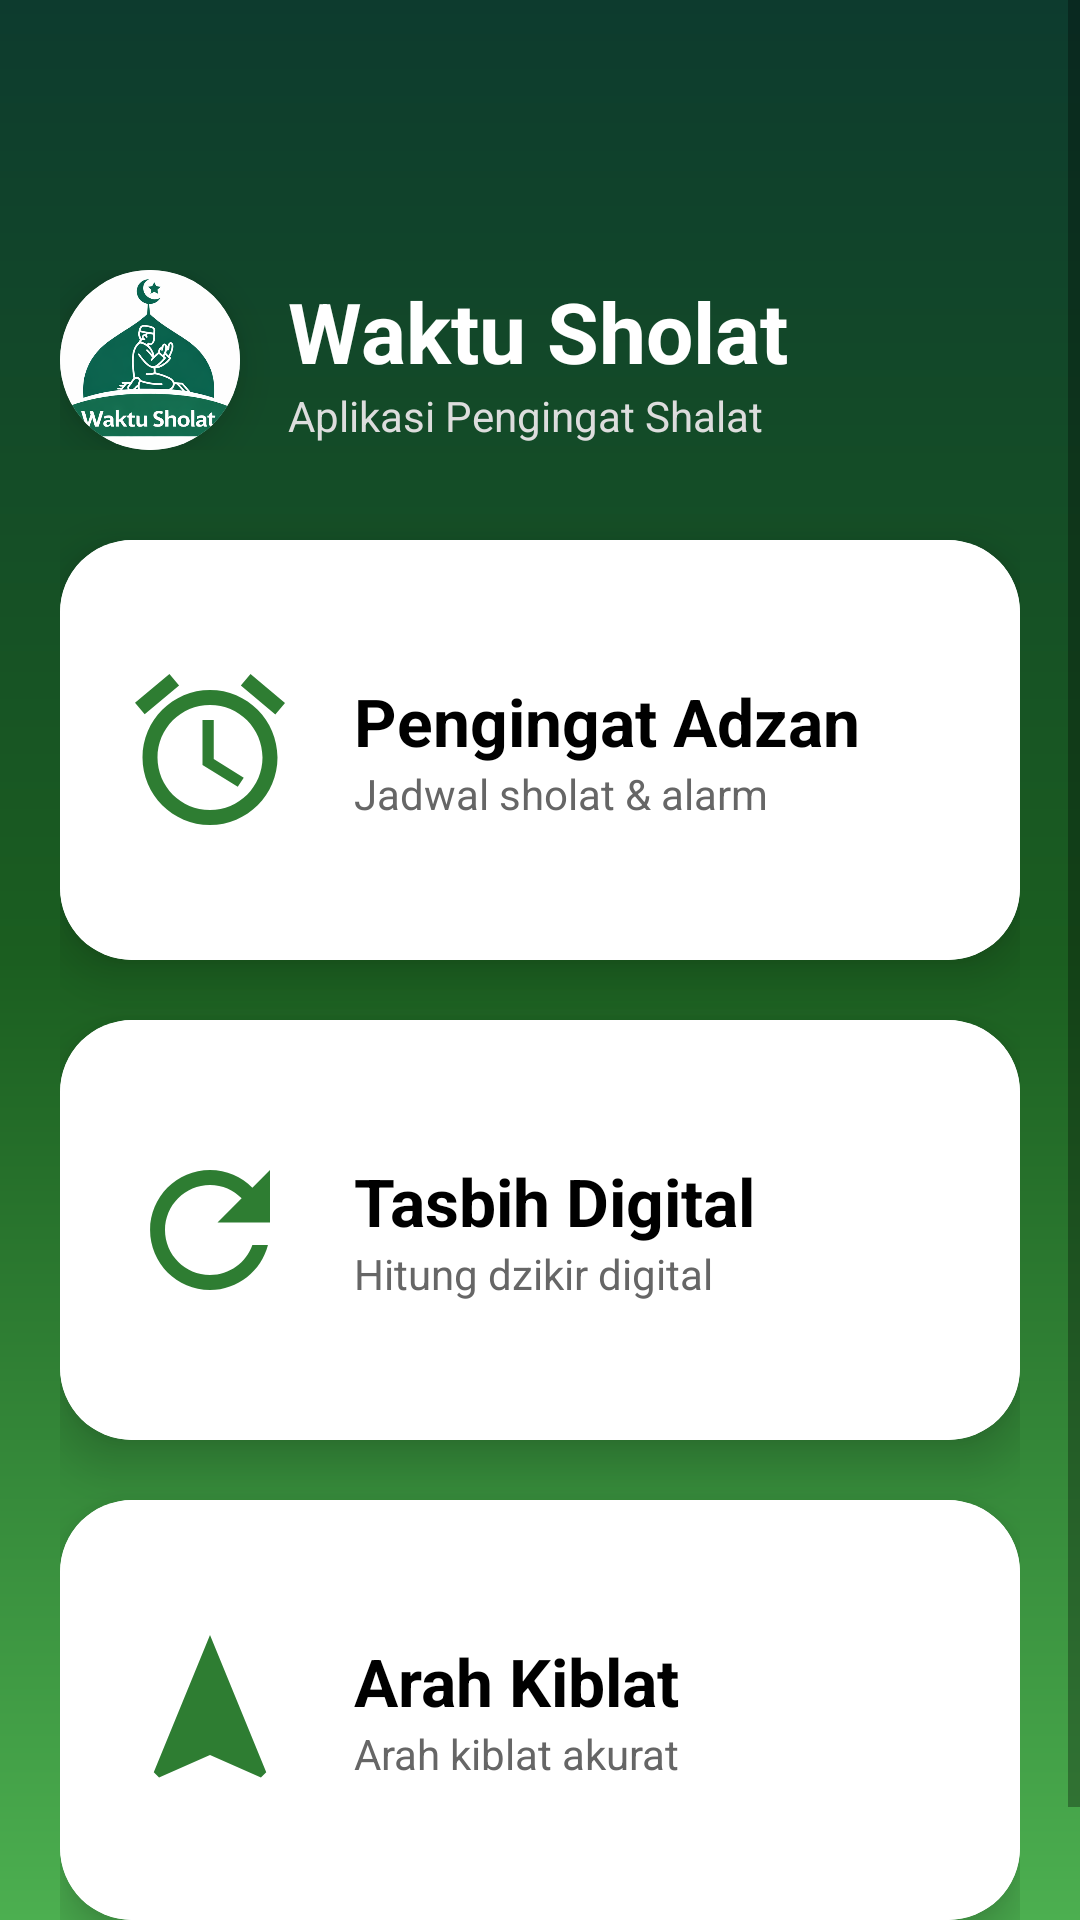

The Android layout XML behind this screen, and the referenced resources:
<!-- AndroidManifest.xml: application theme Theme.WaktuSholat -->
<!-- res/layout/activity_main.xml -->
<?xml version="1.0" encoding="utf-8"?>
<ScrollView xmlns:android="http://schemas.android.com/apk/res/android"
    xmlns:app="http://schemas.android.com/apk/res-auto"
    android:layout_width="match_parent"
    android:layout_height="match_parent"
    android:background="@drawable/bg_main">

    <LinearLayout
        android:layout_width="match_parent"
        android:layout_height="wrap_content"
        android:orientation="vertical"
        android:padding="20dp"
        android:layout_marginTop="70dp">

        
        <LinearLayout
            android:layout_width="match_parent"
            android:layout_height="wrap_content"
            android:orientation="horizontal"
            android:gravity="center_vertical"
            android:layout_marginBottom="30dp">

            
            <androidx.cardview.widget.CardView
                android:layout_width="60dp"
                android:layout_height="60dp"
                app:cardCornerRadius="100dp"
                app:cardElevation="10dp">

                <ImageView
                    android:layout_width="match_parent"
                    android:layout_height="match_parent"
                    android:src="@drawable/ic_logo"
                    android:scaleType="centerCrop" />

            </androidx.cardview.widget.CardView>

            
            <LinearLayout
                android:layout_width="wrap_content"
                android:layout_height="wrap_content"
                android:orientation="vertical"
                android:layout_marginStart="16dp">

                <TextView
                    android:layout_width="wrap_content"
                    android:layout_height="wrap_content"
                    android:text="Waktu Sholat"
                    android:textColor="#FFFFFF"
                    android:textStyle="bold"
                    android:textSize="28sp" />

                <TextView
                    android:layout_width="wrap_content"
                    android:layout_height="wrap_content"
                    android:text="Aplikasi Pengingat Shalat"
                    android:textColor="#DDDDDD"
                    android:textSize="14sp" />

            </LinearLayout>

        </LinearLayout>

        
        <androidx.cardview.widget.CardView
            android:id="@+id/menuAdzan"
            android:layout_width="match_parent"
            android:layout_height="140dp"
            android:layout_marginBottom="20dp"
            app:cardCornerRadius="24dp"
            app:cardElevation="10dp">

            <LinearLayout
                android:layout_width="match_parent"
                android:layout_height="match_parent"
                android:orientation="horizontal"
                android:gravity="center_vertical"
                android:padding="20dp"
                android:background="#FFFFFF">

                <ImageView
                    android:layout_width="60dp"
                    android:layout_height="60dp"
                    android:src="@drawable/ic_menu_adzan" />

                <LinearLayout
                    android:layout_width="wrap_content"
                    android:layout_height="wrap_content"
                    android:orientation="vertical"
                    android:layout_marginStart="18dp">

                    <TextView
                        android:layout_width="wrap_content"
                        android:layout_height="wrap_content"
                        android:text="Pengingat Adzan"
                        android:textStyle="bold"
                        android:textSize="22sp"
                        android:textColor="#000000" />

                    <TextView
                        android:layout_width="wrap_content"
                        android:layout_height="wrap_content"
                        android:text="Jadwal sholat &amp; alarm"
                        android:textSize="14sp"
                        android:textColor="#666666" />

                </LinearLayout>

            </LinearLayout>

        </androidx.cardview.widget.CardView>

        
        <androidx.cardview.widget.CardView
            android:id="@+id/menuTasbih"
            android:layout_width="match_parent"
            android:layout_height="140dp"
            android:layout_marginBottom="20dp"
            app:cardCornerRadius="24dp"
            app:cardElevation="10dp">

            <LinearLayout
                android:layout_width="match_parent"
                android:layout_height="match_parent"
                android:orientation="horizontal"
                android:gravity="center_vertical"
                android:padding="20dp"
                android:background="#FFFFFF">

                <ImageView
                    android:layout_width="60dp"
                    android:layout_height="60dp"
                    android:src="@drawable/ic_menu_tasbih" />

                <LinearLayout
                    android:layout_width="wrap_content"
                    android:layout_height="wrap_content"
                    android:orientation="vertical"
                    android:layout_marginStart="18dp">

                    <TextView
                        android:layout_width="wrap_content"
                        android:layout_height="wrap_content"
                        android:text="Tasbih Digital"
                        android:textStyle="bold"
                        android:textSize="22sp"
                        android:textColor="#000000" />

                    <TextView
                        android:layout_width="wrap_content"
                        android:layout_height="wrap_content"
                        android:text="Hitung dzikir digital"
                        android:textSize="14sp"
                        android:textColor="#666666" />

                </LinearLayout>

            </LinearLayout>

        </androidx.cardview.widget.CardView>

        
        <androidx.cardview.widget.CardView
            android:id="@+id/menuKiblat"
            android:layout_width="match_parent"
            android:layout_height="140dp"
            android:layout_marginBottom="20dp"
            app:cardCornerRadius="24dp"
            app:cardElevation="10dp">

            <LinearLayout
                android:layout_width="match_parent"
                android:layout_height="match_parent"
                android:orientation="horizontal"
                android:gravity="center_vertical"
                android:padding="20dp"
                android:background="#FFFFFF">

                <ImageView
                    android:layout_width="60dp"
                    android:layout_height="60dp"
                    android:src="@drawable/ic_menu_kiblat" />

                <LinearLayout
                    android:layout_width="wrap_content"
                    android:layout_height="wrap_content"
                    android:orientation="vertical"
                    android:layout_marginStart="18dp">

                    <TextView
                        android:layout_width="wrap_content"
                        android:layout_height="wrap_content"
                        android:text="Arah Kiblat"
                        android:textStyle="bold"
                        android:textSize="22sp"
                        android:textColor="#000000" />

                    <TextView
                        android:layout_width="wrap_content"
                        android:layout_height="wrap_content"
                        android:text="Arah kiblat akurat"
                        android:textSize="14sp"
                        android:textColor="#666666" />

                </LinearLayout>

            </LinearLayout>

        </androidx.cardview.widget.CardView>

    </LinearLayout>

</ScrollView>
<!-- resources referenced by this layout -->
<resources>
  <!-- drawable bg_main (drawable) -->
  <?xml version="1.0" encoding="utf-8"?>
  <shape xmlns:android="http://schemas.android.com/apk/res/android">
      <gradient
          android:startColor="#0D3B2E"
          android:centerColor="#1B5E20"
          android:endColor="#4CAF50"
          android:angle="270"/>
  </shape>
  <!-- drawable ic_logo: png bitmap (drawable, 112339 bytes) -->
  <!-- drawable ic_menu_adzan (drawable) -->
  <vector xmlns:android="http://schemas.android.com/apk/res/android"
      android:width="24dp"
      android:height="24dp"
      android:viewportWidth="24"
      android:viewportHeight="24"
      android:tint="@color/green_primary">
    <path
        android:fillColor="@android:color/white"
        android:pathData="M22,5.72l-4.6,-3.86 -1.29,1.53 4.6,3.86L22,5.72zM7.88,3.39L6.59,1.86 2,5.71l1.29,1.53 4.59,-3.85zM12.5,8L11,8v6l4.7,2.9 0.8,-1.2 -4,-2.5L12.5,8zM12,4c-4.97,0 -9,4.03 -9,9s4.03,9 9,9 9,-4.03 9,-9 -4.03,-9 -9,-9zM12,20c-3.87,0 -7,-3.13 -7,-7s3.13,-7 7,-7 7,3.13 7,7 -3.13,7 -7,7z"/>
  </vector>
  <!-- drawable ic_menu_kiblat (drawable) -->
  <vector xmlns:android="http://schemas.android.com/apk/res/android"
      android:width="24dp"
      android:height="24dp"
      android:viewportWidth="24"
      android:viewportHeight="24"
      android:tint="@color/green_primary">
    <path
        android:fillColor="@android:color/white"
        android:pathData="M12,2L4.5,20.29l0.71,0.71L12,18l6.79,3 0.71,-0.71z"/>
  </vector>
  <!-- drawable ic_menu_tasbih (drawable) -->
  <vector xmlns:android="http://schemas.android.com/apk/res/android"
      android:width="24dp"
      android:height="24dp"
      android:viewportWidth="24"
      android:viewportHeight="24"
      android:tint="@color/green_primary">
    <path
        android:fillColor="@android:color/white"
        android:pathData="M17.65,6.35C16.2,4.9 14.21,4 12,4c-4.42,0 -7.99,3.58 -7.99,8s3.57,8 7.99,8c3.73,0 6.84,-2.55 7.73,-6h-2.08c-0.82,2.33 -3.04,4 -5.65,4 -3.31,0 -6,-2.69 -6,-6s2.69,-6 6,-6c1.66,0 3.14,0.69 4.22,1.78L13,11h7V4l-2.35,2.35z"/>
  </vector>
  <style name="Theme.WaktuSholat" parent="Theme.AppCompat.Light.NoActionBar">
          <item name="android:statusBarColor">#1B5E20</item>
      </style>
  <color name="green_primary">#2E7D32</color>
</resources>
